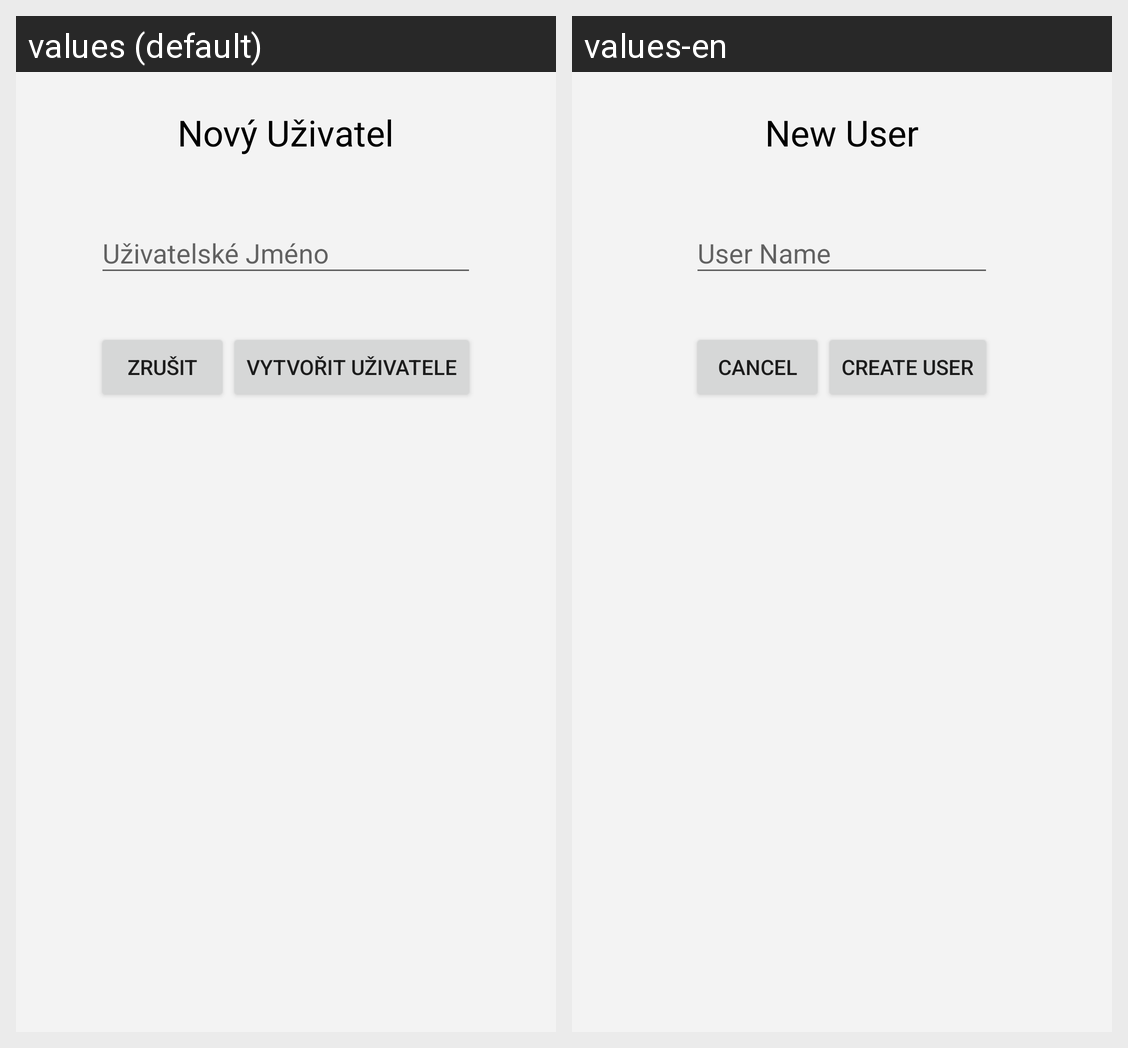

Locale-by-locale string values for the Android screen shown in this grid:
Android screen res/layout/signup_fragment.xml rendered under 2 locales, left to right: values (default), values-en. Device: Nexus 5 (rendered at 1080×1920; each locale shown at half size, 540×960, under a caption strip naming it); theme AppTheme.
Strings drawn on this screen, with the default value and each locale's value (text and hints the layout hard-codes, and strings that could not be matched under every locale, appear in the picture but are not listed):

newUserTitle
  values: Nový Uživatel
  values-en: New User

cancelBtnText
  values: Zrušit
  values-en: Cancel

createUserBtnText
  values: Vytvořit uživatele
  values-en: Create user
